11-way image classification set "dataset_v4" from GitHub (yeonebin/v2); label vocabulary: concealed multiple targets, hammer, knife, multiple targets, pistol, plier, rifle, satellite model, snips, stiletto, wrench.

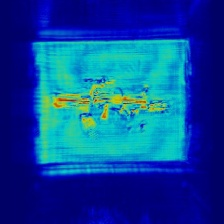
Label: rifle

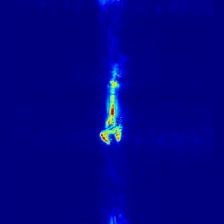
Label: wrench

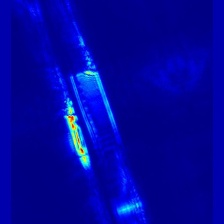
Label: multiple targets

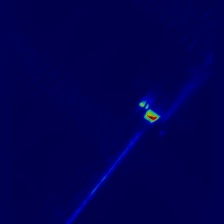
Label: hammer

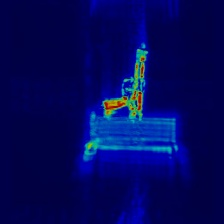
Label: pistol

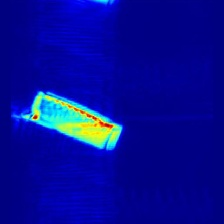
Label: knife
